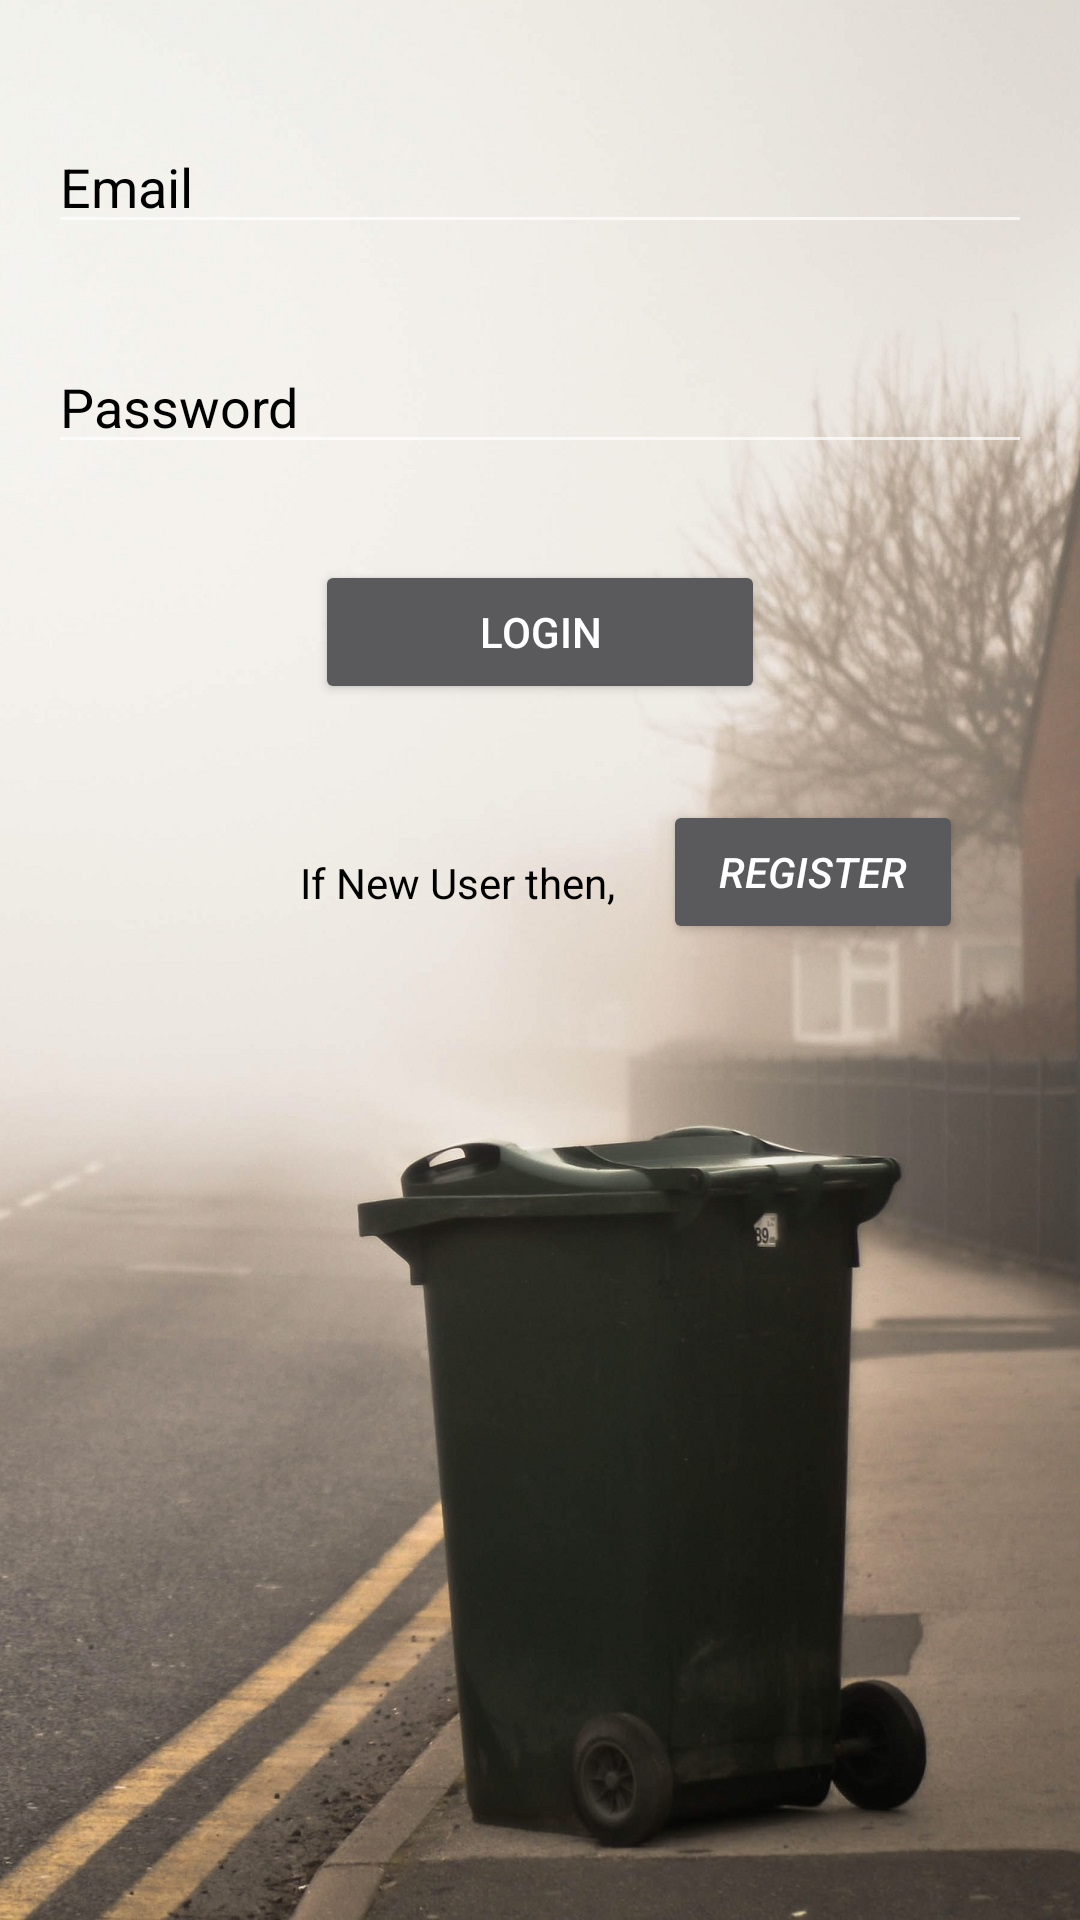

The Android layout XML behind this screen, and the referenced resources:
<!-- AndroidManifest.xml: application theme Theme.AppCompat.NoActionBar -->
<!-- res/layout/activity_main.xml -->
<?xml version="1.0" encoding="utf-8"?>
<androidx.constraintlayout.widget.ConstraintLayout xmlns:android="http://schemas.android.com/apk/res/android"
    xmlns:app="http://schemas.android.com/apk/res-auto"
    xmlns:tools="http://schemas.android.com/tools"
    android:layout_width="match_parent"
    android:layout_height="match_parent"
    tools:context=".MainActivity">

    <ImageView
        android:id="@+id/imageView"
        android:layout_width="0dp"
        android:layout_height="0dp"
        android:adjustViewBounds="false"
        android:background="#FFFFFF"
        android:scaleType="centerCrop"
        app:layout_constraintBottom_toBottomOf="parent"
        app:layout_constraintEnd_toEndOf="parent"
        app:layout_constraintHorizontal_bias="0.0"
        app:layout_constraintStart_toStartOf="parent"
        app:layout_constraintTop_toTopOf="parent"
        app:layout_constraintVertical_bias="0.0"
        app:srcCompat="@drawable/garbage" />

    <EditText
        android:id="@+id/passwordEditText"
        android:layout_width="0dp"
        android:layout_height="wrap_content"
        android:layout_marginStart="16dp"
        android:layout_marginTop="32dp"
        android:layout_marginEnd="16dp"
        android:ems="10"
        android:hint="Password"
        android:inputType="textPassword"
        android:textColor="#000000"
        android:textColorHint="#000000"
        app:layout_constraintEnd_toEndOf="parent"
        app:layout_constraintHorizontal_bias="0.5"
        app:layout_constraintStart_toStartOf="parent"
        app:layout_constraintTop_toBottomOf="@+id/emailEditText" />

    <Button
        android:id="@+id/loginButton"
        android:layout_width="150dp"
        android:layout_height="wrap_content"
        android:layout_marginTop="32dp"
        android:text="login"
        app:layout_constraintEnd_toEndOf="parent"
        app:layout_constraintHorizontal_bias="0.5"
        app:layout_constraintStart_toStartOf="parent"
        app:layout_constraintTop_toBottomOf="@+id/passwordEditText" />

    <EditText
        android:id="@+id/emailEditText"
        android:layout_width="0dp"
        android:layout_height="wrap_content"
        android:layout_marginStart="16dp"
        android:layout_marginTop="40dp"
        android:layout_marginEnd="16dp"
        android:ems="10"
        android:hint="Email"
        android:inputType="textPersonName"
        android:textColor="#000000"
        android:textColorHint="#000000"
        app:layout_constraintEnd_toEndOf="parent"
        app:layout_constraintHorizontal_bias="0.5"
        app:layout_constraintStart_toStartOf="parent"
        app:layout_constraintTop_toTopOf="parent" />

    <TextView
        android:id="@+id/textView"
        android:layout_width="wrap_content"
        android:layout_height="wrap_content"
        android:layout_marginStart="100dp"
        android:layout_marginTop="50dp"
        android:text="If New User then,"
        android:textColor="#000000"
        app:layout_constraintStart_toStartOf="parent"
        app:layout_constraintTop_toBottomOf="@+id/loginButton" />

    <Button
        android:id="@+id/registerButton"
        android:layout_width="100dp"
        android:layout_height="wrap_content"
        android:layout_marginStart="16dp"
        android:layout_marginTop="32dp"
        android:text="Register"
        android:textColor="#FFFFFF"
        android:textStyle="italic"
        app:layout_constraintStart_toEndOf="@+id/textView"
        app:layout_constraintTop_toBottomOf="@+id/loginButton" />

</androidx.constraintlayout.widget.ConstraintLayout>
<!-- resources referenced by this layout -->
<resources>
  <!-- drawable garbage: jpg bitmap (drawable-v24, 315816 bytes) -->
</resources>
